Photos from the image-classification dataset "CLAHE" in the GitHub repository semooww/Cheetah. Its 4 classes are: normal, cataract, glaucoma, retina disease.

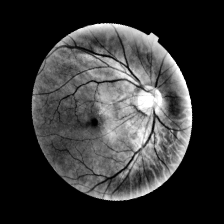
Label: normal

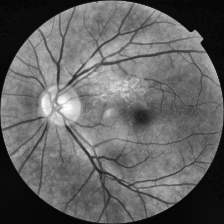
Label: retina disease

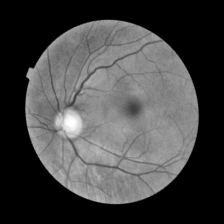
Label: glaucoma

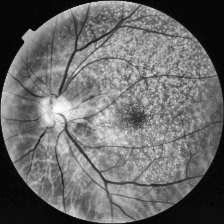
Label: retina disease

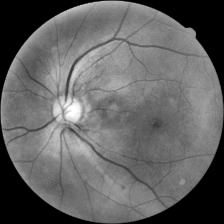
Label: cataract

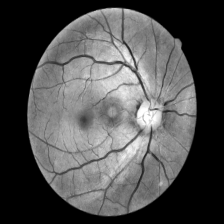
Label: normal
